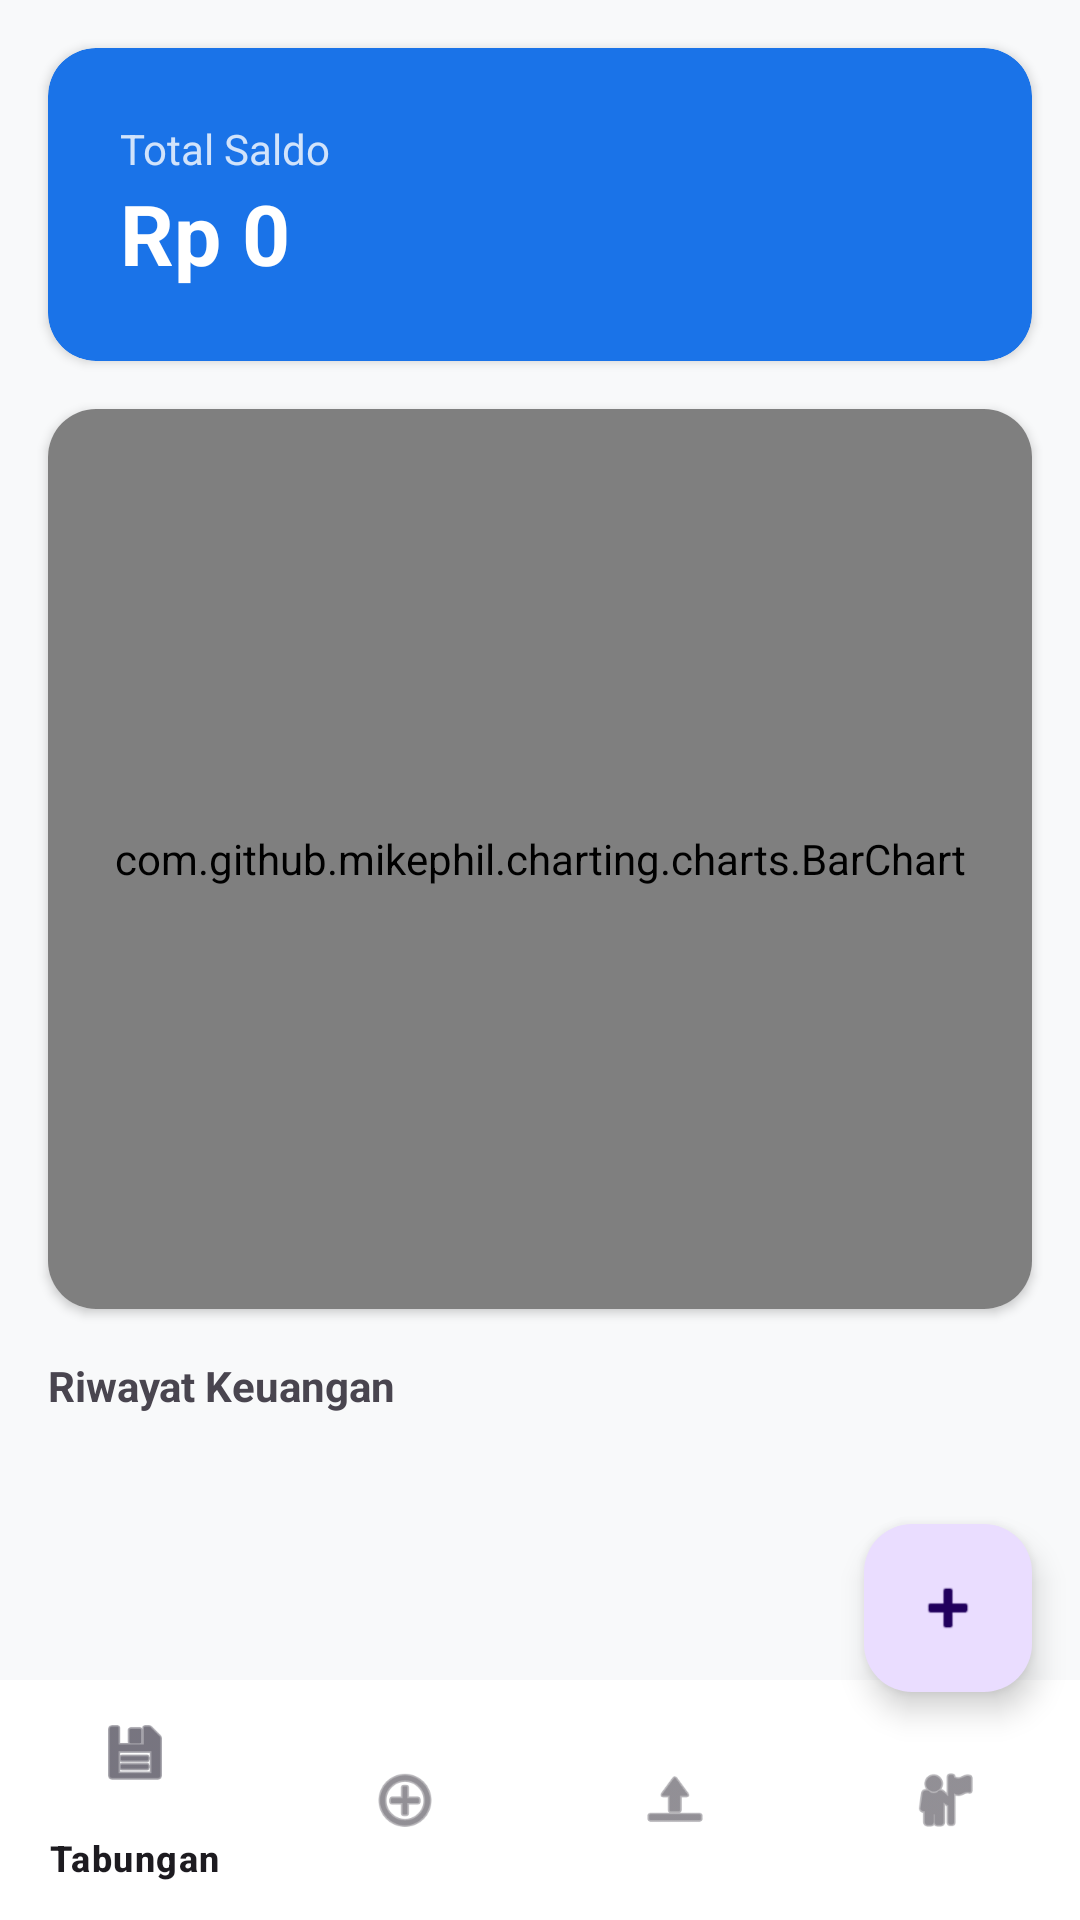

Produce the Android XML layout that renders to this screen, including the resource entries it uses.
<!-- AndroidManifest.xml: application theme Theme.MyAyamJago -->
<!-- res/layout/activity_main.xml -->
<?xml version="1.0" encoding="utf-8"?>
<androidx.coordinatorlayout.widget.CoordinatorLayout
    xmlns:android="http://schemas.android.com/apk/res/android"
    xmlns:app="http://schemas.android.com/apk/res-auto"
    android:layout_width="match_parent"
    android:layout_height="match_parent"
    android:background="#F8F9FA">

    <androidx.core.widget.NestedScrollView
        android:layout_width="match_parent"
        android:layout_height="match_parent"
        android:layout_marginBottom="60dp">
        <LinearLayout
            android:layout_width="match_parent"
            android:layout_height="wrap_content"
            android:orientation="vertical"
            android:paddingBottom="20dp">

            
            <androidx.cardview.widget.CardView
                android:layout_width="match_parent"
                android:layout_height="wrap_content"
                android:layout_margin="16dp"
                app:cardCornerRadius="16dp"
                app:cardBackgroundColor="#1A73E8">
                <LinearLayout
                    android:layout_width="match_parent"
                    android:layout_height="wrap_content"
                    android:orientation="vertical"
                    android:padding="24dp">
                    <TextView
                        android:layout_width="wrap_content"
                        android:layout_height="wrap_content"
                        android:text="Total Saldo"
                        android:textColor="#CCFFFFFF" />
                    <TextView
                        android:id="@+id/tvTotalSaldoHome"
                        android:layout_width="wrap_content"
                        android:layout_height="wrap_content"
                        android:text="Rp 0"
                        android:textColor="#FFFFFF"
                        android:textSize="28sp"
                        android:textStyle="bold" />
                </LinearLayout>
            </androidx.cardview.widget.CardView>

            
            <androidx.cardview.widget.CardView
                android:id="@+id/cardGrafik"
                android:layout_width="match_parent"
                android:layout_height="300dp"
                android:layout_marginHorizontal="16dp"
                app:cardCornerRadius="16dp">
                <com.github.mikephil.charting.charts.BarChart
                    android:id="@+id/barChart"
                    android:layout_width="match_parent"
                    android:layout_height="match_parent"
                    android:padding="12dp" />
            </androidx.cardview.widget.CardView>

            
            <TextView
                android:layout_width="match_parent"
                android:layout_height="wrap_content"
                android:text="Riwayat Keuangan"
                android:padding="16dp"
                android:textStyle="bold" />

            
            <androidx.recyclerview.widget.RecyclerView
                android:id="@+id/rvRiwayat"
                android:layout_width="match_parent"
                android:layout_height="wrap_content"
                android:layout_marginHorizontal="16dp"
                android:paddingBottom="16dp"
                android:clipToPadding="false"/>

            
            <TextView
                android:id="@+id/tvRiwayatHarian"
                android:layout_width="match_parent"
                android:layout_height="wrap_content"
                android:paddingHorizontal="16dp"
                android:text="Belum ada data."
                android:visibility="gone"/>
        </LinearLayout>
    </androidx.core.widget.NestedScrollView>

    
    <com.google.android.material.bottomnavigation.BottomNavigationView
        android:id="@+id/bottomNavigation"
        android:layout_width="match_parent"
        android:layout_height="wrap_content"
        android:layout_gravity="bottom"
        app:backgroundTint="#FFFFFF"
        app:menu="@menu/bottom_nav_menu" />

    
    <com.google.android.material.floatingactionbutton.FloatingActionButton
        android:id="@+id/fabTambah"
        android:layout_width="wrap_content"
        android:layout_height="wrap_content"
        android:layout_gravity="bottom|end"
        android:layout_marginEnd="16dp"
        android:layout_marginBottom="76dp"
        app:srcCompat="@android:drawable/ic_input_add"
        android:contentDescription="Tambah Catatan" />


</androidx.coordinatorlayout.widget.CoordinatorLayout>
<!-- resources referenced by this layout -->
<resources>
  <style name="Theme.MyAyamJago" parent="Theme.Material3.DayNight.NoActionBar">
          <item name="colorPrimary">@color/purple_500</item>
      </style>
  <color name="purple_500">#6200EE</color>
</resources>
